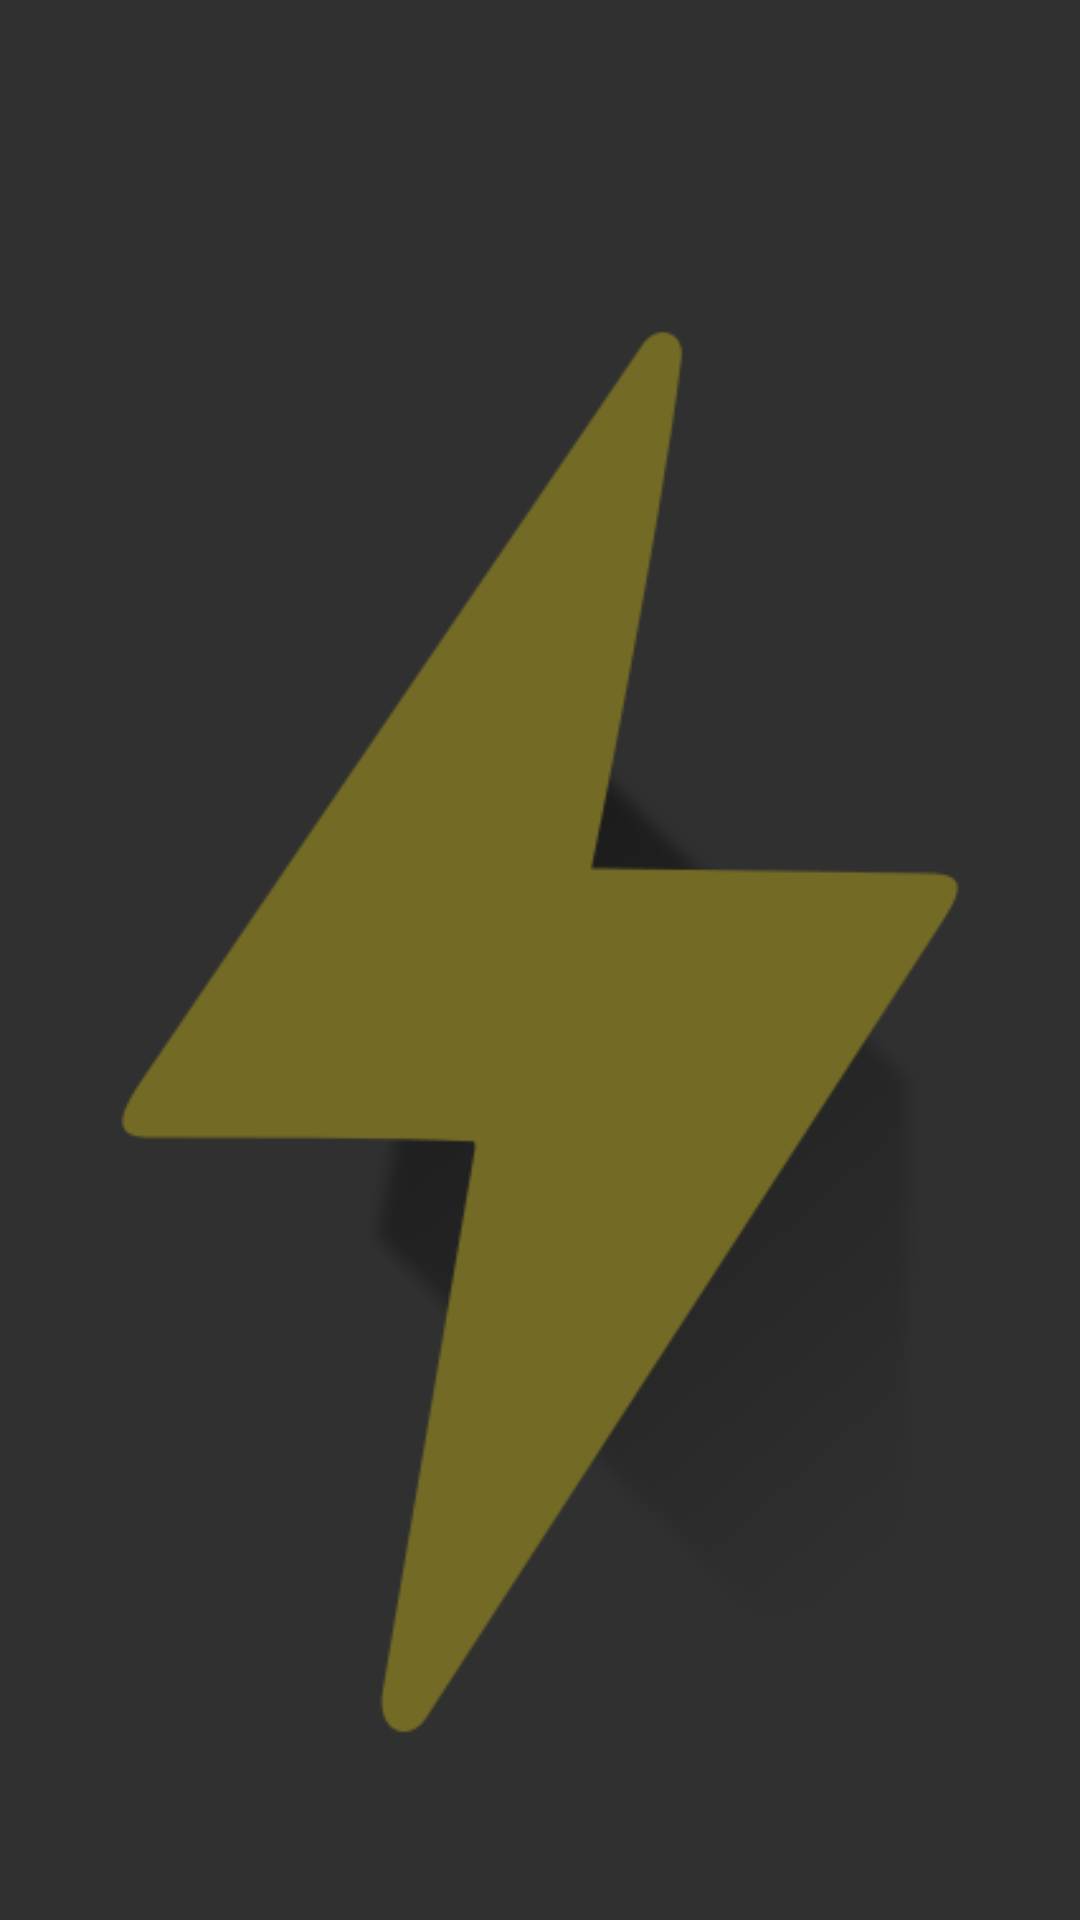

Android layout source for this screen:
<!-- AndroidManifest.xml: application theme AppTheme -->
<!-- res/layout/actv_principal_v2.xml -->
<?xml version="1.0" encoding="utf-8"?>
<android.support.constraint.ConstraintLayout
    xmlns:android="http://schemas.android.com/apk/res/android"
    xmlns:app="http://schemas.android.com/apk/res-auto"
    xmlns:tools="http://schemas.android.com/tools"
    android:layout_width="match_parent"
    android:layout_height="match_parent"
    tools:layout_editor_absoluteY="0dp"
    tools:layout_editor_absoluteX="0dp">

    <ImageView
        android:id="@+id/imageView"
        android:layout_width="wrap_content"
        android:layout_height="600dp"
        app:srcCompat="@drawable/rayo_sombra"
        android:layout_marginStart="41dp"
        tools:layout_constraintTop_creator="1"
        android:layout_marginTop="45dp"
        tools:layout_constraintLeft_creator="1"
        app:layout_constraintLeft_toLeftOf="@+id/imageView2"
        app:layout_constraintTop_toTopOf="@+id/imageView2"
        android:layout_marginLeft="15dp" />

    <ImageView
        android:id="@+id/imageView2"
        android:layout_width="360dp"
        android:layout_height="592dp"
        app:srcCompat="@drawable/rayo_apagado_v2"
        tools:layout_constraintTop_creator="1"
        tools:layout_constraintLeft_creator="1"
        app:layout_constraintLeft_toLeftOf="parent"
        app:layout_constraintTop_toTopOf="parent"
        android:layout_marginLeft="0dp"
        android:layout_marginTop="0dp"
        app:layout_constraintBottom_toBottomOf="parent"
        android:layout_marginBottom="0dp"
        app:layout_constraintVertical_bias="1.0"
        android:layout_marginRight="0dp"
        app:layout_constraintRight_toRightOf="parent"
        app:layout_constraintHorizontal_bias="0.0" />


</android.support.constraint.ConstraintLayout>
<!-- resources referenced by this layout -->
<resources>
  <!-- drawable rayo_apagado_v2: png bitmap (drawable, 12930 bytes) -->
  <!-- drawable rayo_sombra: png bitmap (drawable, 178716 bytes) -->
  <style name="AppTheme" parent="Theme.AppCompat.NoActionBar">
          
          <item name="colorPrimary">@color/colorPrimary</item>
          <item name="colorPrimaryDark">@color/colorPrimaryDark</item>
          <item name="colorAccent">@color/colorAccent</item>
          <item name="android:windowFullscreen">true</item>
      </style>
  <color name="colorPrimary">#ffeb3b</color>
  <color name="colorPrimaryDark">#ffeb3b</color>
  <color name="colorAccent">#ffeb3b</color>
</resources>
